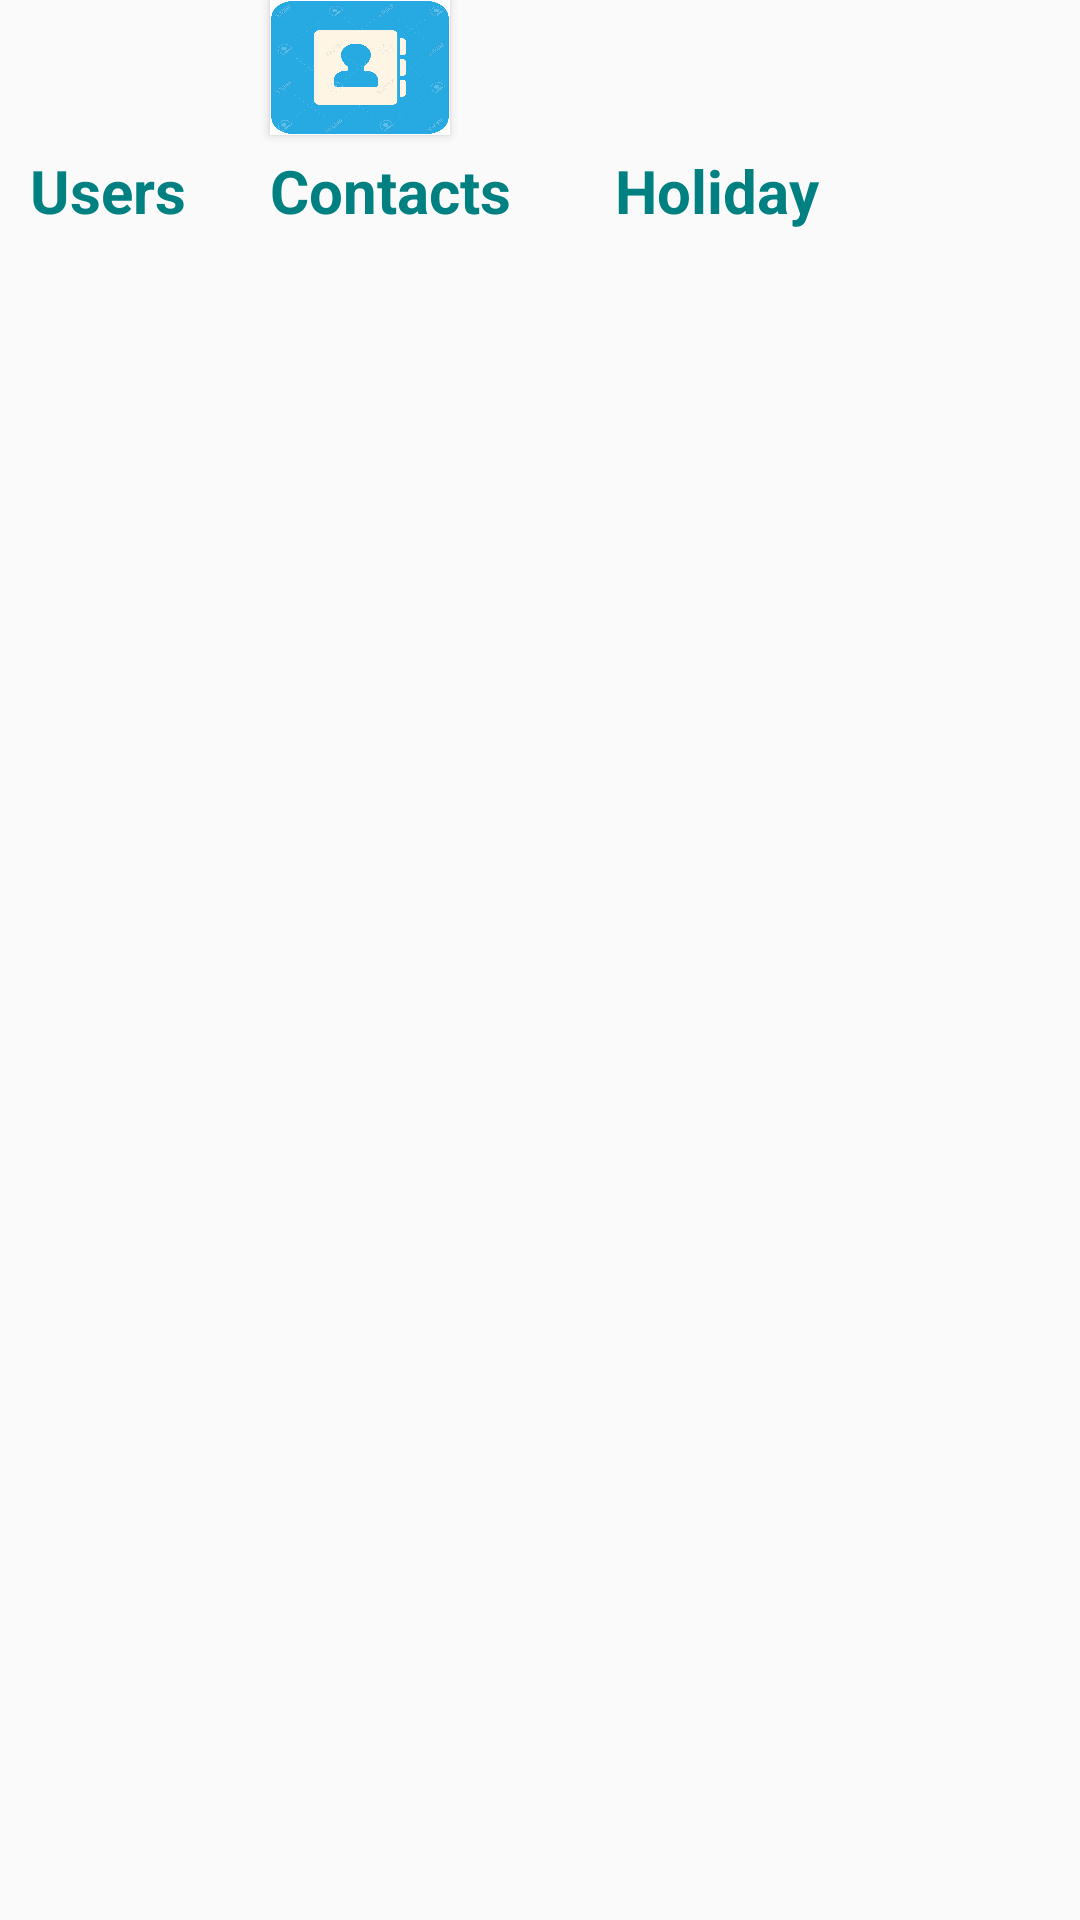

Write the Android layout XML for this screen, with the resource values it uses.
<!-- AndroidManifest.xml: application theme AppTheme -->
<!-- res/layout/activity_add_holiday.xml -->
<?xml version="1.0" encoding="utf-8"?>
<RelativeLayout xmlns:android="http://schemas.android.com/apk/res/android"
    xmlns:app="http://schemas.android.com/apk/res-auto"
    xmlns:tools="http://schemas.android.com/tools"
    android:layout_width="match_parent"
    android:layout_height="match_parent"
    tools:context="com.example.example.roostpad.addHoliday.AddHolidayActivity">

    <Button
        android:id="@+id/users"
        android:layout_width="60dp"
        android:layout_height="45dp"
        android:background="@drawable/users_icon"
        android:layout_marginLeft="10dp"
        tools:layout_editor_absoluteX="45dp"
        tools:layout_editor_absoluteY="0dp" />


    <Button
        android:id="@+id/contacts"
        android:layout_width="60dp"
        android:layout_height="45dp"
        android:layout_alignParentTop="true"
        android:layout_toEndOf="@+id/users"
        android:layout_toRightOf="@+id/users"
        android:layout_marginLeft="20dp"
        android:background="@drawable/contact_icon"
        tools:layout_editor_absoluteX="0dp"
        tools:layout_editor_absoluteY="0dp" />


    <Button
        android:id="@+id/btn_add_holiday"
        android:layout_width="60dp"
        android:layout_height="45dp"
        android:layout_marginLeft="20dp"
        android:layout_alignParentTop="true"
        android:layout_toEndOf="@+id/manage_contacts_text_view"
        android:layout_toRightOf="@+id/manage_contacts_text_view"
        android:background="@drawable/holiday_icon"
        tools:layout_editor_absoluteX="0dp"
        tools:layout_editor_absoluteY="0dp"/>

    <TextView
        android:id="@+id/manage_users_text_view"
        android:layout_width="60dp"
        android:layout_height="45dp"
        android:layout_alignParentLeft="true"
        android:layout_alignParentStart="true"
        android:layout_marginTop="5dp"
        android:layout_marginLeft="10dp"
        android:text="Users"
        android:includeFontPadding="true"
        android:textSize="20sp"
        android:textColor="@color/teal"
        android:textStyle="bold"
        android:layout_below="@+id/users" />


    <TextView
        android:id="@+id/manage_contacts_text_view"
        android:layout_width="90dp"
        android:layout_height="45dp"
        android:layout_alignParentLeft="true"
        android:layout_alignParentStart="true"
        android:layout_marginTop="5dp"

        android:text="Contacts"
        android:includeFontPadding="true"
        android:layout_marginLeft="90dp"
        android:textSize="20sp"
        android:textColor="@color/teal"
        android:textStyle="bold"
        android:layout_below="@+id/users" />


    

    <TextView
        android:id="@+id/manage_holiday_text_view"
        android:layout_width="70dp"
        android:layout_height="45dp"
        android:layout_alignBottom="@+id/manage_contacts_text_view"
        android:layout_marginLeft="25dp"
        android:layout_toEndOf="@+id/manage_contacts_text_view"
        android:layout_toRightOf="@+id/manage_contacts_text_view"
        android:text="Holiday"
        android:includeFontPadding="true"
        android:textSize="20sp"
        android:textColor="@color/teal"
        android:textStyle="bold"/>

</RelativeLayout>
<!-- resources referenced by this layout -->
<resources>
  <color name="teal">#008080</color>
  <!-- drawable contact_icon: jpg bitmap (drawable, 111840 bytes) -->
  <style name="AppTheme" parent="Theme.AppCompat.Light.DarkActionBar">
          
          <item name="colorPrimary">@color/colorPrimary</item>
          <item name="colorPrimaryDark">@color/colorPrimaryDark</item>
          <item name="colorAccent">@color/colorAccent</item>
      </style>
  <color name="colorPrimary">#009688</color>
  <color name="colorPrimaryDark">#00695c</color>
  <color name="colorAccent">#b2dfdb</color>
</resources>
